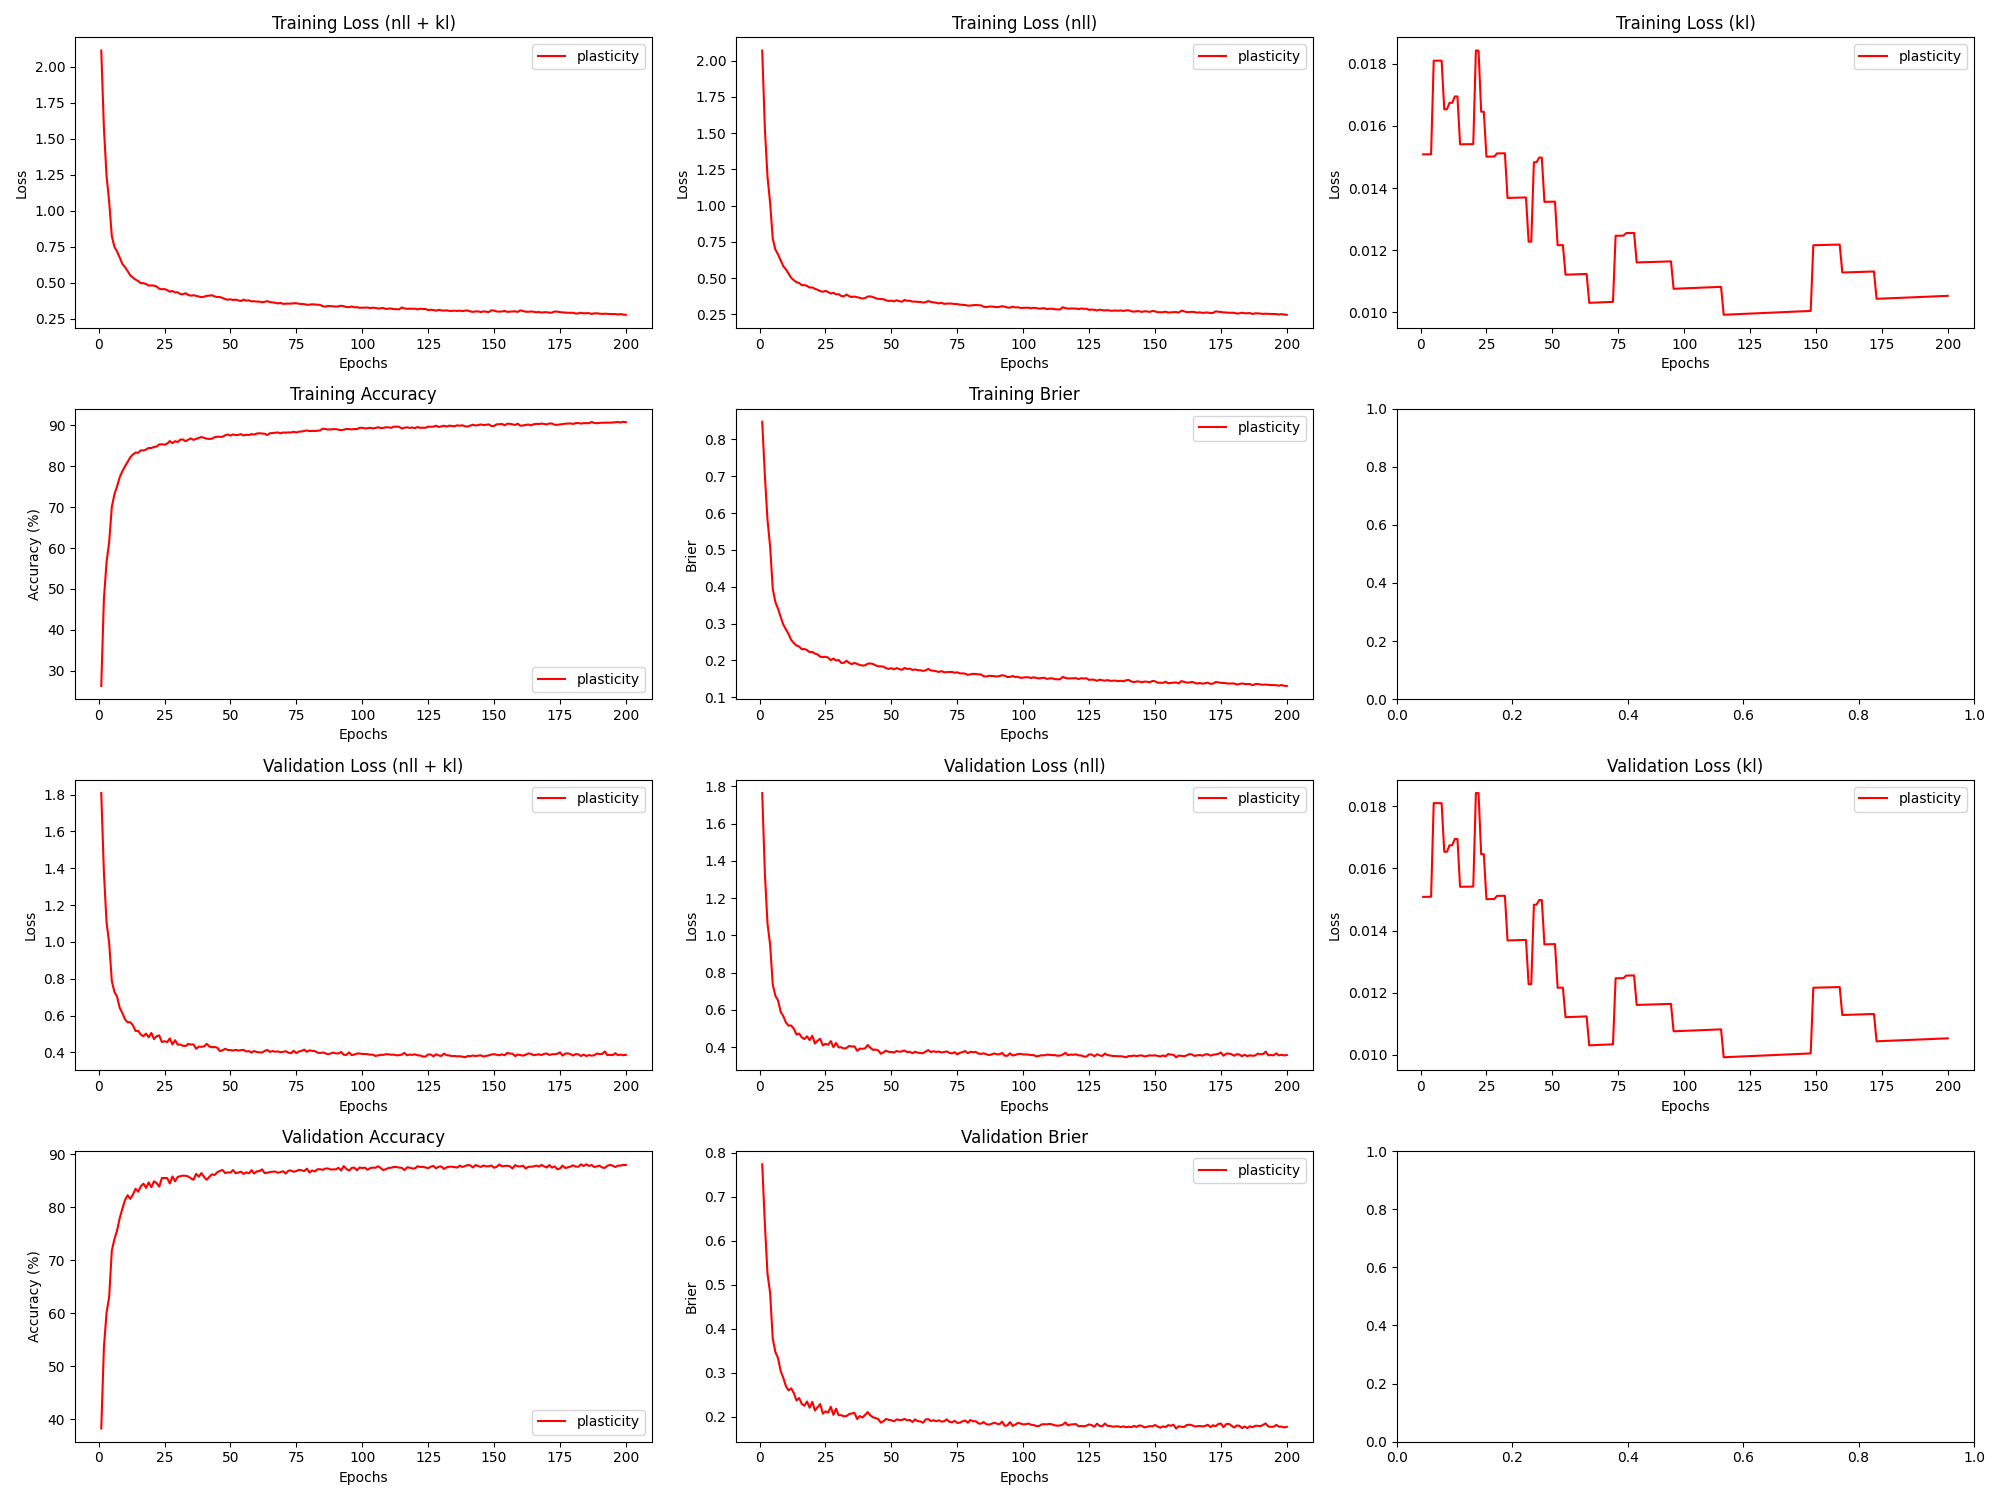

Data behind this chart, as committed beside it:
epoch, train_loss_total, train_loss_nll, train_loss_kl, train_loss_penalty, train_acc, train_brier, val_loss_total, val_loss_nll, val_loss_kl, val_loss_penalty, val_acc, val_brier, param_count
1, 2.113, 2.069, 0.01509, 0.02875, 26.26, 0.848, 1.809, 1.765, 0.01508, 0.02875, 38.25, 0.7737, 57492
2, 1.577, 1.533, 0.01508, 0.02875, 47.49, 0.7035, 1.378, 1.335, 0.01508, 0.02875, 53.52, 0.6387, 57492
3, 1.242, 1.199, 0.01509, 0.02875, 56.5, 0.5817, 1.108, 1.064, 0.01509, 0.02875, 60.08, 0.5251, 57492
4, 1.062, 1.018, 0.01509, 0.02875, 61.46, 0.5091, 0.9937, 0.9499, 0.01509, 0.02875, 63.11, 0.481, 57492
5, 0.823, 0.7704, 0.0181, 0.03447, 70.04, 0.3945, 0.7885, 0.736, 0.0181, 0.03447, 71.83, 0.377, 68944
6, 0.7482, 0.6956, 0.0181, 0.03447, 73.16, 0.3581, 0.7279, 0.6753, 0.0181, 0.03447, 74.02, 0.3469, 68944
7, 0.7157, 0.6632, 0.0181, 0.03447, 75.08, 0.3404, 0.7032, 0.6506, 0.0181, 0.03447, 75.62, 0.3332, 68944
8, 0.6741, 0.6216, 0.0181, 0.03447, 77.31, 0.3183, 0.6418, 0.5893, 0.0181, 0.03447, 77.98, 0.3035, 68944
9, 0.6295, 0.5815, 0.01654, 0.0315, 78.79, 0.2972, 0.6143, 0.5663, 0.01654, 0.0315, 79.73, 0.2881, 62992
10, 0.6076, 0.5595, 0.01654, 0.0315, 79.95, 0.2841, 0.5793, 0.5313, 0.01654, 0.0315, 81.38, 0.269, 62992
11, 0.5798, 0.5311, 0.01674, 0.0319, 81.05, 0.2714, 0.5639, 0.5152, 0.01674, 0.0319, 82.3, 0.2596, 63796
12, 0.5501, 0.5015, 0.01674, 0.0319, 82.2, 0.2556, 0.564, 0.5154, 0.01674, 0.0319, 81.62, 0.2642, 63796
13, 0.5342, 0.485, 0.01695, 0.03229, 82.87, 0.247, 0.5475, 0.4982, 0.01695, 0.03229, 82.41, 0.2533, 64588
14, 0.5207, 0.4715, 0.01695, 0.03229, 83.34, 0.2405, 0.5165, 0.4673, 0.01695, 0.03229, 83.53, 0.2368, 64588
15, 0.5106, 0.4659, 0.01541, 0.02934, 83.3, 0.2379, 0.517, 0.4722, 0.01541, 0.02934, 82.97, 0.2422, 58688
16, 0.4953, 0.4505, 0.01541, 0.02934, 83.9, 0.2303, 0.4967, 0.452, 0.01541, 0.02934, 83.97, 0.229, 58688
17, 0.4961, 0.4513, 0.01541, 0.02934, 83.85, 0.2312, 0.4877, 0.4429, 0.01541, 0.02934, 84.48, 0.2248, 58688
18, 0.49, 0.4453, 0.01541, 0.02934, 84.09, 0.228, 0.5022, 0.4574, 0.01541, 0.02934, 83.69, 0.2343, 58688
19, 0.479, 0.4343, 0.01541, 0.02934, 84.48, 0.2224, 0.4819, 0.4371, 0.01541, 0.02934, 84.72, 0.2203, 58688
20, 0.48, 0.4353, 0.01541, 0.02934, 84.45, 0.2233, 0.5056, 0.4608, 0.01542, 0.02934, 83.82, 0.2336, 58688
21, 0.4788, 0.4253, 0.01843, 0.03507, 84.73, 0.2185, 0.4725, 0.419, 0.01843, 0.03507, 84.93, 0.2138, 70140
22, 0.4726, 0.4191, 0.01842, 0.03507, 84.81, 0.2164, 0.488, 0.4345, 0.01842, 0.03507, 84.59, 0.2214, 70140
23, 0.4575, 0.4097, 0.01646, 0.03133, 85.33, 0.2101, 0.4921, 0.4443, 0.01646, 0.03133, 83.92, 0.2284, 62664
24, 0.4534, 0.4056, 0.01646, 0.03133, 85.38, 0.209, 0.4561, 0.4083, 0.01646, 0.03133, 85.56, 0.2068, 62664
25, 0.4547, 0.4112, 0.01501, 0.02857, 85.27, 0.2101, 0.461, 0.4174, 0.01501, 0.02857, 85.55, 0.2119, 57146
26, 0.4475, 0.4039, 0.01501, 0.02857, 85.51, 0.2077, 0.4556, 0.412, 0.01501, 0.02857, 85.54, 0.2092, 57146
27, 0.4366, 0.393, 0.01501, 0.02857, 86.16, 0.2006, 0.4756, 0.432, 0.01501, 0.02857, 84.53, 0.2225, 57146
28, 0.4416, 0.398, 0.01501, 0.02857, 85.66, 0.205, 0.4432, 0.3997, 0.01502, 0.02857, 85.85, 0.2041, 57146
29, 0.4315, 0.3876, 0.01512, 0.02877, 86.13, 0.1998, 0.4661, 0.4222, 0.01512, 0.02877, 84.92, 0.2181, 57536
30, 0.4323, 0.3885, 0.01512, 0.02877, 85.91, 0.2012, 0.4422, 0.3984, 0.01512, 0.02877, 85.75, 0.2032, 57536
31, 0.4199, 0.3761, 0.01512, 0.02877, 86.52, 0.1933, 0.4425, 0.3986, 0.01512, 0.02877, 85.9, 0.2033, 57536
32, 0.4184, 0.3745, 0.01512, 0.02877, 86.53, 0.1935, 0.4357, 0.3919, 0.01512, 0.02877, 86.0, 0.2006, 57536
33, 0.4257, 0.386, 0.01368, 0.02603, 86.12, 0.199, 0.4347, 0.395, 0.01368, 0.02603, 85.97, 0.2015, 52054
34, 0.4139, 0.3742, 0.01368, 0.02603, 86.5, 0.1932, 0.4458, 0.4061, 0.01369, 0.02603, 85.85, 0.2059, 52054
35, 0.4088, 0.3691, 0.01369, 0.02603, 86.8, 0.19, 0.4426, 0.4029, 0.01369, 0.02603, 85.48, 0.2071, 52054
36, 0.412, 0.3723, 0.01369, 0.02603, 86.44, 0.1933, 0.4434, 0.4036, 0.01369, 0.02603, 85.22, 0.2089, 52054
37, 0.4075, 0.3677, 0.01369, 0.02603, 86.7, 0.1907, 0.4195, 0.3797, 0.01369, 0.02603, 86.34, 0.1946, 52054
38, 0.403, 0.3633, 0.01369, 0.02603, 86.92, 0.1879, 0.4315, 0.3917, 0.01369, 0.02603, 85.8, 0.2013, 52054
39, 0.3985, 0.3588, 0.0137, 0.02603, 87.14, 0.186, 0.4302, 0.3905, 0.0137, 0.02603, 86.48, 0.1978, 52054
40, 0.4014, 0.3617, 0.0137, 0.02603, 86.97, 0.1867, 0.4326, 0.3928, 0.0137, 0.02603, 85.73, 0.2036, 52054
41, 0.4076, 0.372, 0.01227, 0.02331, 86.73, 0.1911, 0.4466, 0.411, 0.01227, 0.02331, 85.22, 0.2103, 46628
42, 0.4092, 0.3736, 0.01228, 0.02331, 86.68, 0.1918, 0.4319, 0.3963, 0.01228, 0.02331, 85.78, 0.2031, 46628
43, 0.4117, 0.3687, 0.01483, 0.02817, 86.74, 0.1904, 0.428, 0.385, 0.01483, 0.02817, 86.25, 0.1984, 56336
44, 0.4038, 0.3608, 0.01483, 0.02817, 87.11, 0.1866, 0.4293, 0.3863, 0.01483, 0.02817, 86.12, 0.1968, 56336
45, 0.3998, 0.3563, 0.01498, 0.02846, 87.21, 0.1841, 0.4256, 0.3821, 0.01498, 0.02846, 86.63, 0.1945, 56916
46, 0.3993, 0.3558, 0.01498, 0.02846, 87.22, 0.1838, 0.4071, 0.3637, 0.01498, 0.02846, 86.9, 0.1862, 56916
47, 0.3931, 0.3538, 0.01356, 0.02574, 87.21, 0.1832, 0.4114, 0.3721, 0.01356, 0.02574, 87.07, 0.1896, 51472
48, 0.3851, 0.3458, 0.01356, 0.02574, 87.57, 0.1789, 0.4197, 0.3804, 0.01356, 0.02574, 86.5, 0.1948, 51472
49, 0.3809, 0.3417, 0.01356, 0.02574, 87.77, 0.177, 0.4131, 0.3738, 0.01356, 0.02574, 86.61, 0.1926, 51472
50, 0.3836, 0.3443, 0.01356, 0.02574, 87.5, 0.179, 0.4124, 0.3732, 0.01356, 0.02574, 86.58, 0.1918, 51472
51, 0.3784, 0.3391, 0.01356, 0.02574, 87.78, 0.1758, 0.41, 0.3707, 0.01356, 0.02574, 87.06, 0.1892, 51472
52, 0.3816, 0.3464, 0.01216, 0.02304, 87.6, 0.1793, 0.414, 0.3788, 0.01216, 0.02304, 86.45, 0.1937, 46084
53, 0.376, 0.3408, 0.01216, 0.02304, 87.68, 0.1766, 0.4097, 0.3745, 0.01216, 0.02304, 86.58, 0.1925, 46084
54, 0.3717, 0.3364, 0.01216, 0.02304, 87.86, 0.1745, 0.4124, 0.3772, 0.01217, 0.02304, 86.74, 0.1923, 46084
55, 0.3815, 0.3491, 0.01121, 0.02123, 87.53, 0.1798, 0.4138, 0.3814, 0.01121, 0.02123, 86.33, 0.1949, 42452
56, 0.3744, 0.342, 0.01121, 0.02123, 87.72, 0.1766, 0.4052, 0.3728, 0.01122, 0.02123, 86.62, 0.1915, 42452
57, 0.3763, 0.3438, 0.01122, 0.02123, 87.62, 0.1779, 0.4069, 0.3745, 0.01122, 0.02123, 86.45, 0.1925, 42452
58, 0.3692, 0.3368, 0.01122, 0.02123, 87.86, 0.1741, 0.3994, 0.3669, 0.01122, 0.02123, 87.04, 0.1877, 42452
59, 0.3702, 0.3377, 0.01122, 0.02123, 87.75, 0.1757, 0.4075, 0.375, 0.01123, 0.02123, 86.4, 0.1937, 42452
60, 0.3678, 0.3353, 0.01123, 0.02123, 88, 0.1733, 0.4019, 0.3695, 0.01123, 0.02123, 86.81, 0.1897, 42452
... 140 more rows
